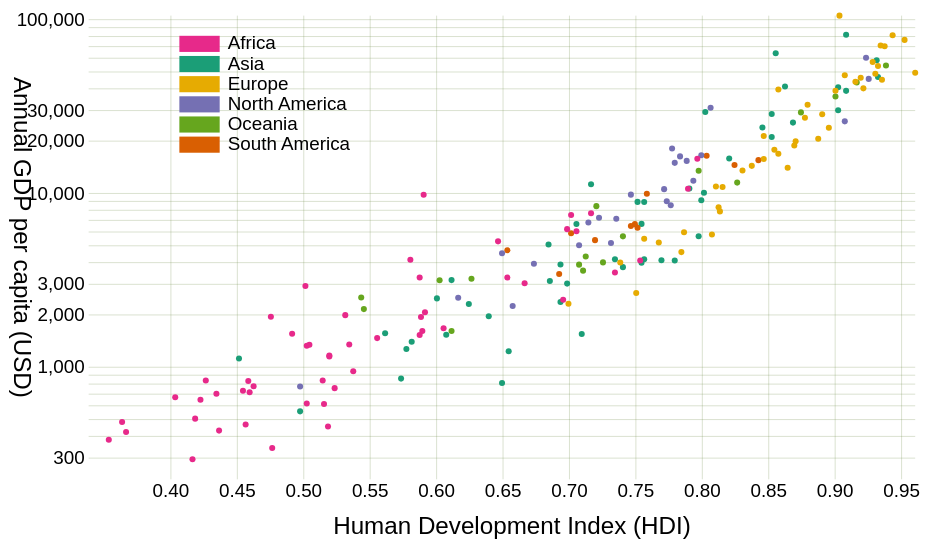
D3 v5 page, settled after 360 driven frames (6 s of simulated time); the page loaded 1 data file(s).


    const w = 500, h = 300, marginH = 40, marginW = 50;

    const scaleX = d3.scaleLinear().range([marginW, w-marginW]);
    const scaleY = d3.scaleLog().range([h-marginH, marginH]);
    const color  = d3.scaleOrdinal(d3.schemeDark2);

    const axisX = d3.axisBottom(scaleX)
            .tickSize(h - marginH*2 + 10)
            .tickPadding(2);
    const axisY = d3.axisLeft(scaleY)
            .tickSize(w - marginW*2 + 10)
            .tickPadding(2)
            .ticks(8, ',');

    const data = {
        continents: new Set()
    }

    d3.csv("Data/un_regions_gdp.csv", function(row) {
        if(row.HDI_2017 >0 && row.GDP_2017 >0) {
            data.continents.add(row.Continent);
            return {
                name: row.Country,
                code: row.Code,
                continent: row.Continent,
                population: +row.Pop_2016,
                hdi: +row.HDI_2017,
                gdp: +row.GDP_2017
            }
        }
    })
    .then(function(dataset) {
        data.continents = [...data.continents].sort((a,b,) => d3.ascending(a,b));
        data.countries = dataset;
        scaleY.domain(d3.extent(dataset, d => d.gdp));
        scaleX.domain(d3.extent(dataset, d => d.hdi));

        drawAxes();
        draw();
    });

    function drawAxes() {
        const xG = d3.select("svg").append("g").attr("class", "x-axis")
                .attr("transform", `translate(${[0,marginH]})`)
                .call(axisX);

        const yG = d3.select("svg").append("g").attr("class", "y-axis")
                .attr("transform", `translate(${[w-marginW,0]})`)
                .call(axisY);

        d3.select("svg").append("text").attr("class","label")
                .text("Human Development Index (HDI)")
                .attr("transform", `translate(${[w/2,h-3]})`)
        d3.select("svg").append("text").attr("class","label")
                .text("Annual GDP per capita (USD)")
                .attr("transform", `translate(${[3,h/2]}) rotate(90)`)

    }

    function draw() {
        d3.select("svg").selectAll("circle.dot")
                .data(data.countries)
                .join("circle").attr("class", "dot")
                .attr("r", 1.5)
                .attr("cx", d => scaleX(d.hdi))
                .attr("cy", d => scaleY(d.gdp))
                .style("fill", d => color(d.continent))

        const legend = d3.select("svg")
                .append("g").attr("class", "legend")
                .attr("transform", `translate(${[85, 50]})`);

        legend.selectAll("g.item")
                .data(data.continents)
                .join("g").attr("class", "item")
                .each(function(d, i) {
                    d3.select(this)
                            .append("rect")
                            .attr("y", i * 10)
                            .attr("height", 8)
                            .attr("width", 20)
                            .style("fill", color(d));

                    d3.select(this)
                            .append("text")
                            .attr("y", i * 10)
                            .attr("x", 24)
                            .text(d);
                });

     }


### data: Data/un_regions_gdp.csv
Country, Supercontinent, Continent, UN_Region, Area_km2, Pop_2016, HDI_2017, Code, GDP_2017
Kazakhstan, Eurasia, Asia, Central Asia, 2724902, 17794055, 0.800, KAZ, 9030
Kyrgystan, Eurasia, Asia, Central Asia, 199949, 6079500, 0.655, KGZ, 1220
Tajikistan, Eurasia, Asia, Central Asia, 141376, 8734951, 0.650, TJK, 801.1
Turkmenistan, Eurasia, Asia, Central Asia, 488100, 5662544, 0.706, TKM, 6587
Uzbekistan, Eurasia, Asia, Central Asia, 447400, 31847900, 0.710, UZB, 1534
Brunei, Eurasia, Asia, Southeast Asia, 5770, 423196, 0.853, BRN, 28291
Cambodia, Eurasia, Asia, Southeast Asia, 181040, 15762370, 0.582, KHM, 1384
East Timor, Eurasia, Asia, Southeast Asia, 14870, 1268671, 0.625, TLS, 2279
Indonesia, Eurasia, Asia, Southeast Asia, 1910931, 261115456, 0.694, IDN, 3847
Laos, Eurasia, Asia, Southeast Asia, 236800, 6758353, 0.601, LAO, 2457
Malaysia, Eurasia, Asia, Southeast Asia, 330800, 31187265, 0.802, MYS, 9952
Myanmar, Eurasia, Asia, Southeast Asia, 676590, 52885223, 0.578, MMR, 1257
Philippines, Eurasia, Asia, Southeast Asia, 300000, 103320222, 0.699, PHL, 2989
Singapore, Eurasia, Asia, Southeast Asia, 719, 5607283, 0.932, SGP, 57714
Thailand, Eurasia, Asia, Southeast Asia, 513120, 68863514, 0.755, THA, 6595
Vietnam, Eurasia, Asia, Southeast Asia, 330967, 94569072, 0.694, VNM, 2342
Turkey, Eurasia, Asia, Western Asia, 785350, 79512426, 0.791, TUR, 10546
Bahrain, Eurasia, Asia, Western Asia, 771, 1425171, 0.846, BHR, 23655
Kuwait, Eurasia, Asia, Western Asia, 17820, 4052584, 0.803, KWT, 29040
Oman, Eurasia, Asia, Western Asia, 309500, 4424762, 0.821, OMN, 15668
Qatar, Eurasia, Asia, Western Asia, 11610, 2569804, 0.856, QAT, 63249
Saudi Arabia, Eurasia, Asia, Western Asia, 2149690, 32275687, 0.853, SAU, 20849
United Arab Emirates, Eurasia, Asia, Western Asia, 83600, 9269612, 0.863, ARE, 40699
Yemen, Eurasia, Asia, Western Asia, 527970, 27584213, 0.452, YEM, 1107
Armenia, Eurasia, Asia, Western Asia, 29740, 2924816, 0.755, ARM, 3937
Azerbaijan, Eurasia, Asia, Western Asia, 86600, 9757812, 0.757, AZE, 4132
Georgia, Eurasia, Asia, Western Asia, 69700, 3719300, 0.780, GEO, 4057
Iraq, Eurasia, Asia, Western Asia, 435050, 37202572, 0.685, IRQ, 5018
Israel, Eurasia, Asia, Western Asia, 22070, 8546000, 0.903, ISR, 40270
Jordan, Eurasia, Asia, Western Asia, 89320, 9455802, 0.735, JOR, 4130
Lebanon, Eurasia, Asia, Western Asia, 10450, 6006668, 0.757, LBN, 8809
Palestine, Eurasia, Asia, Western Asia, 6020, 4790705, 0.686, PSE, 3095
Syria, Eurasia, Asia, Western Asia, 185180, 18430453, 0.536, SYR, 
Iran, Eurasia, Asia, Western Asia, 1745150, 80277428, 0.798, IRN, 5594
Cyprus, Eurasia, Asia, Western Asia, 9250, 1170125, 0.869, CYP, 25234
China, Eurasia, Asia, Eastern Asia, 9562911, 1378665000, 0.752, CHN, 8827
Hong Kong, Eurasia, Asia, Eastern Asia, 1105, 7336600, 0.933, HKG, 46194
Macau, Eurasia, Asia, Eastern Asia, 30, 612167, 0.909, MAC, 80893
Japan, Eurasia, Asia, Eastern Asia, 377962, 126994511, 0.909, JPN, 38428
North Korea, Eurasia, Asia, Eastern Asia, 120540, 25368620, 0.733, PRK, 
South Korea, Eurasia, Asia, Eastern Asia, 100280, 51245707, 0.903, KOR, 29743
Mongolia, Eurasia, Asia, Eastern Asia, 1564120, 3027398, 0.741, MNG, 3717
Taiwan, Eurasia, Asia, Eastern Asia, 36188, 23540000, 0.885, TWN, 
Afghanistan, Eurasia, Asia, Southern Asia, 652860, 34656032, 0.498, AFG, 550.1
Bangladesh, Eurasia, Asia, Southern Asia, 147630, 162951560, 0.608, BGD, 1517
Bhutan, Eurasia, Asia, Southern Asia, 38394, 797765, 0.612, BTN, 3130
India, Eurasia, Asia, Southern Asia, 3287259, 1324171354, 0.640, IND, 1942
Maldives, Eurasia, Asia, Southern Asia, 300, 427756, 0.717, MDV, 11151
Nepal, Eurasia, Asia, Southern Asia, 147180, 28982771, 0.574, NPL, 849
Pakistan, Eurasia, Asia, Southern Asia, 796100, 193203476, 0.562, PAK, 1548
Sri Lanka, Eurasia, Asia, Southern Asia, 65610, 21203000, 0.770, LKA, 4074
Argentina, Americas, South America, South America, 2780400, 43847430, 0.825, ARG, 14398
Bolivia, Americas, South America, South America, 1098580, 10887882, 0.693, BOL, 3394
Brazil, Americas, South America, South America, 8515770, 207652865, 0.759, BRA, 9821
Chile, Americas, South America, South America, 756096, 17909754, 0.843, CHL, 15346
Colombia, Americas, South America, South America, 1141749, 48653419, 0.747, COL, 6409
Ecuador, Americas, South America, South America, 256370, 16385068, 0.752, ECU, 6273
French Guyana, Americas, South America, South America, 91000, 266812, 0.781, GUF, 
Guyana, Americas, South America, South America, 214970, 773303, 0.654, GUY, 4655
Paraguay, Americas, South America, South America, 406752, 6725308, 0.702, PRY, 5824
... 159 more rows